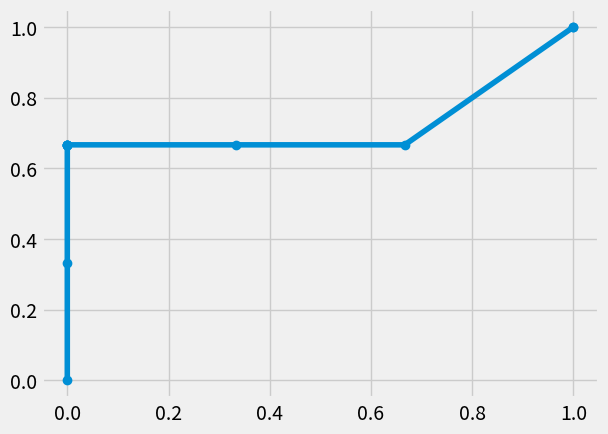

The matplotlib source for this figure:
import math 
import random
import sys
import pandas
import numpy
from matplotlib import pyplot as plt

matrix = [[1,2, 3], [4, 5, 6], [7, 8 ,9]]
p = [[4, 2, 8], [10, 12, 4], [4, 5, 9]]

y = [1, 6, 2 ,3 , 9, 7, 8, 4, 5, 10, 78 ,96, 45 , 32, 98 , 71, 4, 32, 85, 43, 14, 65 ,12, 4, 78 ,633 ,15, 824, 966, 74, 56, 14, 78, 96, 48]


def matrix_transpon(matrix):
  for k in range(len(matrix)):
    assert len(matrix[0]) == len(matrix[k])
  
  nova_matice = []
  sloupce = len(matrix[0])
  radky = len(matrix)
  for n in range(sloupce):
    nova_matice.append([])
    for s in range(radky):
      nova_matice[n].append([])
    
  for i in range(radky):
    for x in range(sloupce):
      radek = matrix[i]
      num = radek[x]
      nove_cislo = nova_matice[x]
      supa_nove_cislo = nove_cislo[i]
      supa_nove_cislo.append(num)

  supa_nova_matice = []

  for a in range(sloupce):
    supa_nova_matice.append([])

  for q in range(sloupce):
    radek_n = nova_matice[q]
    for l in range(radky):
      skoro = radek_n[l][0]
      supa_nova_matice[q].append(skoro)      

  for t in range(sloupce):
    print(supa_nova_matice[t])

  return None



def nasobeni_matice(matrix, snd_matrix):
  new_matrics = []
  for t in range(len(matrix)):
    new_matrics.append([])
  
  assert len(matrix[0]) == len(snd_matrix)
  for i in range(len(matrix)):
    s = 0
    for x in range(len(snd_matrix[0])):
      for l in range(len(matrix[0])):
        k = matrix[i][l] * snd_matrix[l][x]
        s += k

      new_matrics[i].append(s)
      s = 0

  return new_matrics

print(nasobeni_matice([[2, -3]], [[-1, 0], [0, -1]]))

def scitani_matic(matrix, snd_matrix):
  assert len(matrix) == len(snd_matrix)
  assert len(matrix[0]) == len(snd_matrix[0])
  
  new_matrix = []
  for m in range(len(matrix)):
    new_matrix.append([])

  for i in range(len(matrix)):
    for x in range(len(matrix[0])):
      num = matrix[i][x] + snd_matrix[i][x]
      new_matrix[i].append(num)

      num = 0

  return new_matrix


def rozptyl(y):
  all_nums = []
  k = sum(y) / len(y)
  for i in(y):
    rozdil = i - k 
    num = rozdil * rozdil
    all_nums.append(num)

  rozptyls = sum(all_nums) / len(all_nums)
  
  return rozptyls


def smerodatna_odchylka(y):
  
  smerodatna_odchylka = math.sqrt(rozptyl(y))

  return smerodatna_odchylka



def sorting_numbers_algorithm(num_list, mode):
  new_list = []
  if mode.lower() == "fromhigher":
    for q in range(len(num_list)):
      for i in num_list:
        n = i 
        for x in num_list:
          if n > x:
            pass

          else:
            n = x

        new_list.append(n)
    
        num_list.remove(n)
    
    return new_list
    
  else:
    for z in range(len(num_list)):
      for i in range(len(num_list) - 1):
        w = num_list[i]
        b = num_list[i + 1]
        if b < w:
          num_list[i] = b
          num_list[i + 1] = w
          
    return num_list

k = sorting_numbers_algorithm(y, "fromhigher")


sup_text = ["Hello how are you", "what are you doing man"]

class one_hot_encoding:
  def __init__(self, training_text, text):
    self.training_text = training_text
    self.text = text

  def one_hot_encoding_of_text_words(self):
    self.words = []
    for i in self.training_text:
      for x in i.lower().split(" "):
        if x in self.words:
          pass

        else:
          self.words.append(x)

    return self.words
  
  def one_hot_encoding_vectors(self, words):
    self.words = words
    self.matrix = []
    for i in range(len(self.text)):
      self.matrix.append([])

    for s, x in enumerate(self.text):
      for y in range(len(x.split(" "))):
        self.matrix[s].append([])

    for i in range(len(self.text)):
      for x, q in enumerate(self.text[i].lower().split(" ")):
        k = []
        for h in range(len(self.words)):
          k.append(0)

        c = self.words.index(q)

        k[c] = 1
        
        for a in k:
          self.matrix[i][x].append(a)

    return self.matrix


def BoW(training_text, text):
  vocabulary = []
  matrix = []
  for i in training_text:
    for x in i.lower().split(" "):
      if x not in vocabulary:
        vocabulary.append(x)

      else:
        pass
  
  for y in range(len(text)):
    matrix.append([])

  for i, x in enumerate(text):
    k = []
    for q in range(len(vocabulary)):
      k.append(0)
    
    for y in x.lower().split(" "):
      s = vocabulary.index(y)
      k[s] += 1

    for a in k:
      matrix[i].append(a)

  return matrix




def TF_IDF(text):
  words = []
  for i in text:
    i = i.lower()
    for x in i.split(" "):
      if x not in words:
        words.append(x)
 
  k = []
  for i in text:
    i = i.lower()
    for x in i.split(" "):
      k.append(x)
  
  tf = dict()
  for i in words:
    c = 0
    for x in k:
      if x == i:
        c += 1
      
      else:
        pass
    
    num = c / len(k)

    tf[i] = num
  
  
  idf = dict()
  for i in words:
    q = 0
    for x in text:
      x = x.lower()
      if i in x:
        q += 1 

      else:
        pass
  
    b = len(text) / q

    idf[i] = math.log2(b)

  tfidf = dict()

  for i in words:
    fin_num = tf[i] * idf[i]
    tfidf[i] = fin_num

  matrix = []
  for i in range(len(text)):
    matrix.append([])

  for x in matrix:
    for y in range(len(words)):
      x.append(0)
  
  for r, i in enumerate(text):
    i = i.lower()
    for x in i.split(" "):
      u = list(tfidf).index(x)
      matrix[r][u] = tfidf[x]


  return matrix, tfidf

y = [1, 1 , 1, 0, 0, 0, 0]
test = ["fuck bitch", "hello how are you my guy", "Hello fuck you bitch", "hello bro"]

text = ["Fuck yeah bitch hello my friend", "how are you bro", "hello man", "what going on man", "Fuck you are bitch", "You little bitch how", "hello I hate you"]



def naive_bayes(text, labels, test_text):
  y = []
  for i in labels:
    if i not in y:
      y.append(i)

  k = []

  for c in range(len(y)):
    k.append([])

  for s, i in enumerate(y):
    for x in range(len(labels)):
      if labels[x] == i:
        k[s].append(text[x].lower())
  
  prob = []
  
  for i in range(len(k)):
    prob.append(dict())
      
  for i in range(len(k)):
    words = []
    for x in k[i]:
      for c in x.split(" "):
        words.append(c)

    for t in words:
      num = 0
      for q in words:
        if t == q:
          num += 1

      supa_num = num / len(words)

      prob[i][t] = supa_num

  int_guess = []

  for i in range(len(k)):
    int_guess.append(len(k[i]) / len(text))
 
  predictions = []
  
  add_num = 0.1
  for i in range(len(k)):
    for x in prob[i]:
      prob[i][x] += add_num

  for i in test_text:
    i = i.lower()
    fin_probs = []
    snd_probs = []
    for x in range(len(k)):
      p = int_guess[x]
      for v in i.split(" "):
        try:
          p = p * prob[x][v]

        except:
          p = p * add_num

      fin_probs.append(p)
      snd_probs.append(p)
    
    fin = fin_probs
    pred = sorting_numbers_algorithm(fin, "fromhigher")

    q = pred[0]
    t = snd_probs.index(q)
    predictions.append(y[t])

  return predictions
    

weight = [0.8, 0.9, 0.75, 1, 0.65]
height = [1.84, 1.9, 1.8, 1.92, 1.7]
lab = [1, 1, 0, 1, 0 ,1 ,0]
test_x = [90, 50, 100]
test_y = [180, 200, 200]

def K_nearestneighbors(x, y, labels,test_x, test_y, K=3):
  train = dict()
  for i in range(len(x)):
    train[x[i]] = y[i]

  test_data = dict()
  for x in range(len(test_x)):
    test_data[test_x[x]] = test_y[x]

  pravda = []

  for s, i in test_data.items():
    pure_labels = dict()
    for i in labels:
      if i not in pure_labels:
        pure_labels[i] = 0
    rozdily = []
    for x, u in train.items():
      s = abs(s)
      i = abs(i)
      x = abs(x)
      u = abs(u) 
      x_rozdil = abs(x - s)
      y_rozdil = abs(u - i)
      rozdil = x_rozdil**2 + y_rozdil**2
      rozdil = math.sqrt(rozdil)
      rozdily.append(rozdil)
  
    true_rozdily = []
    for x in rozdily:
      true_rozdily.append(x) 
  
    k_rozdily = sorting_numbers_algorithm(rozdily, "fromlower")
    k_rozdily = k_rozdily[0:K]

    test_labels = []

    for i in k_rozdily:
      c = true_rozdily.index(i)
      test_labels.append(labels[c])

    for i, s in pure_labels.items():
      for x in test_labels:
        if i == x:
          pure_labels[i] += 1
        else:
          pass

    another_labels = []

    for i in pure_labels.values():
      another_labels.append(i)
      
    another_labels = sorting_numbers_algorithm(another_labels, "fromhigher")
    d = another_labels[0]
    num = list(pure_labels.values()).index(d)
    supa_num = list(pure_labels.keys())[num]
    pravda.append(supa_num)

  return pravda



def K_means_clustering(x, y, K=2, iterations = 10):
  points = dict()
  for i in range(len(x)):
    points[x[i]] = y[i]

  labels = []
  c = 0
  for i in range(K):
    labels.append(c)
    c += 1
  
  clust_points = dict()
  for i in range(K):
    random_xclust = random.randint(0, 100)
    random_yclust = random.randint(0, 200)
    clust_points[random_xclust] = random_yclust

  for i in range(iterations):
    print(clust_points)
    clusters = []
    for x in range(len(labels)):
      clusters.append(dict())
    for s, i in points.items():
      vzdalenost_supa = []
      for m, t in clust_points.items():
        s = abs(s)
        i = abs(i)
        m = abs(m)
        t = abs(t)
        rozdil_x = abs(s - m)
        rozdil_y = abs(i - t)
        skoro_vzdalenost = rozdil_x**2 + rozdil_y **2
        vzdalenost = math.sqrt(skoro_vzdalenost)
        vzdalenost_supa.append(vzdalenost)
      
      dalsi_vzdalenost = []
      for q in vzdalenost_supa:
        dalsi_vzdalenost.append(q)

      vzdalenost_supa = sorting_numbers_algorithm(vzdalenost_supa, "fromlower")
      vzdalenost_supa = vzdalenost_supa[0]
      d = dalsi_vzdalenost.index(vzdalenost_supa)
      clusters[d][s] = i
      
    clust_points = {}

    for i in clusters:
      x_avg = []
      y_avg = []
      for w, e in i.items():
        x_avg.append(w)
        y_avg.append(e)
    
      try: 
        x_avg = sum(x_avg) / len(x_avg)
        y_avg = sum(y_avg) / len(y_avg)

        clust_points[x_avg] = y_avg

      except:
        pass


  return clusters




chest_pain = [0, 1, 1, 1, 0, 1, 0, 1]
blocked_athretis = [0, 1, 0, 1, 1, 1, 0, 1]
labels= [0, 1, 0, 0, 1, 1, 0, 1]

class decision_tree:
  def yes_no(*args, labels):
    
    q = len(args)
    
    nodes = []

    for m in range(len(args)):
      gini_imp = []
      for i in range(len(args)):
        gini_imp.append([])
      
      yes_no = []
      for i in range(len(args)):
        yes_no.append([])
  
      
      for i in range(len(gini_imp)):
        yes_t = 0
        no_t = 0
        yes_f = 0
        no_f = 0
        for x in range(len(args[i])):
          if args[i][x] == 1 and labels[x] == 1:
            yes_t += 1
        
          elif args[i][x] == 1 and labels[x] == 0:
            no_t += 1
        
          elif args[i][x] == 0 and labels[x] == 1:
            yes_f += 1

          elif args[i][x] == 0 and labels[x] == 0:
            no_f += 1

        has = 1 - (yes_t/(yes_t+no_t))**2  - (no_t/(yes_t+no_t))**2
        d_has = 1 - (yes_f/(yes_f+no_f)) - (no_f/(yes_f+no_f))
        total = ((yes_t+no_t)/len(labels)) * has + ((yes_f + no_f) / len(labels)) * d_has
        gini_imp[i].append(total)
       
        yes_no[i].append(yes_t)
        yes_no[i].append(no_t)
        yes_no[i].append(yes_f)
        yes_no[i].append(no_f)
      
      supa_gini = []
      for x in gini_imp:
        supa_gini.append(x[0])
    
      gini = sorting_numbers_algorithm(gini_imp, "fromlower")
      gini = gini[0]
      print(gini)
      l = supa_gini.index(gini[0])
      nodes.append(yes_no[l])
      


    return nodes

test_weigt = [0.8]

def linearregresion(x, y, test, lr=0.01):
  d_e = []
  a = 0.5
  b = 0
  
  for m in range(1000):
    d_inter = []
    d_slope = []
    for i in range(len(x)):
      eq = (-2*x[i])*(y[i] - (a * x[i] + b)) 
      der = -2*(y[i] - (a * x[i] + b))

      d_inter.append(der)
      d_slope.append(eq)
      

    step_size_inter = sum(d_inter) * lr
    step_size_slope = sum(d_slope) * lr
    a = a - (step_size_slope)
    b = b - (step_size_inter)
    d_e.append(step_size_inter)

  preds = []
  for q in range(len(test)):
    pred = a * test[q] + b
    preds.append(pred)

  return preds

data_x = [0.1, 1, 1.5, 0.05, 0.75, 0.07, 0.21, 1.15, 0.14]
data_y = [0, 1, 1, 0, 1, 0, 0, 1, 0]
test_log = [90]

def logisticregresion(x, y, test, lr=0.0001):
  assert len(x) == len(y)
  a = 1
  b = 1
  for q in range(1000):
    d_a = []
    d_b = []
    for i in range(len(x)):
      if y[i] == 1:
        du = math.exp((a*x[i])+b) + 1 
        der_a = x[i] / du
        der_b = 1 / du
        d_a.append(der_a)
        d_b.append(der_b)

      else:
        v = (math.exp(a*x[i] + b) + 1)
        dera_a = x[i] * math.exp(a*x[i] + b) / v
        dera_b = math.exp(a*x[i] + b) / v

        d_a.append(dera_a)
        d_b.append(dera_b)
    
    l = sum(d_a) * lr
    k = sum(d_b) * lr
    a = a - l
    b = b - k

  predsoslav = []
  for w in range(len(test)):
    s = (test[w] * a) +b
    print(s)
    u = 1 + (math.exp(-(s)))
    asab = 1 / u
    predsoslav.append(asab)
  
  for z in predsoslav:
    if z > 0.5:
      print(1)

    else:
      print(0)

    
svm_d = [0.24, 0.3, 0.14, 0.9, 1, 0.15, 1.4, 0.85]
svd_y = [0.35, 0.4, 0.3, 0.93, 1.2, 0.36, 1.7, 0.9]
lob = [0, 0, 0, 1, 1, 0, 1, 1]
tosto = [0.74, 0.3, 1.5, 0.15]
tosto_e = [1, 0.25, 1, 0.21]


class SVM:
  def one_D(x, y, test):
    ones = []
    zeros = []
    for s in range(len(x)):
      if y[s] == 1:
        ones.append(x[s])
      
      else:
        zeros.append(x[s])

    rozdily = []
    for q in ones:
      for w in zeros:
        rozdily.append(abs(q-w))
    
    supa_rozdily = []
    a = 0
    b = len(ones)
    while b < len(rozdily)+1:
      supa_rozdily.append(rozdily[a:b])
      a += len(ones)
      b += len(ones)
    
    lowest = []
    
    for i in supa_rozdily:
      p = sorting_numbers_algorithm(i, "fromlower")
      lowest.append(p[0])
    
    lowest_ = []

    for i in lowest:
      lowest_.append(i)

    lowest = sorting_numbers_algorithm(lowest, "fromlower")
    
    t = lowest_.index(lowest[0])
    
    supa_rozdily_ = []

    a = 0
    b = len(ones)
    while b < len(rozdily)+1:
      supa_rozdily_.append(rozdily[a:b])
      a += len(ones)
      b += len(ones)

    n = supa_rozdily_[t].index(lowest[0])

    r = ones[t] + zeros[n]
    
    border = r / 2
     

    if ones[t] > zeros[n]:
      onesarebigger = True

    else:
      onesarebigger = False
    
    preds = []

    for i in test:
      if onesarebigger:
        if i > border:
          preds.append(1)

        else:
          preds.append(0)

      else:
        if i > border:
          preds.append(0)

        else:
          preds.append(1)

    return preds

  def two_D(x, y, labels, test_x, test_y):
    a = 3
    b = 2
    c = 5
    lr = 0.01
    x_ones = []
    x_zeros = []
    for i in range(len(x)):
      if labels[i] == 1:
        x_ones.append(x[i])

      else:
        x_zeros.append(x[i])
    

    if sum(x_ones) > sum(x_zeros):
      ones = "higher"
      zeros = "lower"

    else:
      zeros = "higher"
      ones = "lower"

    for m in range(10000):
      point = random.randint(0, len(x)-1)
      if ones == "higher":
        if labels[point] == 0 and (a*x[point]) + (b*y[point]) + c > 0:
          a = a - (lr * x[point])
          b = b - (lr * y[point])
          c = c - lr

        elif labels[point] == 1 and 0 > (a*x[point]) + (b*y[point]) + c:
          a = a + (lr * x[point])
          b = b + (lr * y[point])
          c = c + lr

        else:
          pass

      elif ones == "lower":
        if labels[point] == 1 and (a*x[point]) + (b*y[point]) + c > 0:
          a = a - (lr * x[point])
          b = b - (lr * y[point])
          c = c - lr

        elif labels[point] == 0 and 0 > (a*x[point]) + (b*y[point]) + c:
          a = a + (lr * x[point])
          b = b + (lr * y[point])
          c = c + lr

        else:
          pass
   
    a = a * 0.99
    b = b * 0.99
    c = c*0.99

    preds = []
   
    for i in range(len(test_x)):
      if ones == "higher":
        if ((a*test_x[i]) + (b*test_y[i]) + c) > 0:
          preds.append(1)

        else:
          preds.append(0)

      else:
        if ((a*test_x[i]) + (b*test_y[i]) + c) > 0:
          preds.append(0)

        else:
          preds.append(1)

    return preds


nn_x = [1.4, 1.5, 0.2, 0.3, 1, 1.2, 1.35, 0.28, 0.1, 0.05, 0.6, 0.5, 0.45, 0.52, 0.14, 1.3, 3, 4, 3.5, 2.9]
nn_y = [2, 2, 0, 0, 2, 2, 2, 0, 0, 0, 1, 1, 1, 1, 0, 2, 3, 3, 3, 3]
nn_test = [1.6, 0.12, 0.54, 3.3]

def simleneuralnetwork(x, y, test):
  w1 = 2
  w2 = 3
  w3 = 1.2
  w4 = 0.69
  b1 = 0
  b2 = 0
  b3 = 0
  lr = 0.001
  for i in range(50000):
    print(f"{i+1}: iteration")
    w1_d = []
    w2_d = []
    w3_d = []
    w4_d = []
    b1_d = []
    b2_d = []
    b3_d = []
    for q in range(len(x)):
      try_pred = x[q] * w1  +b1
      try_pred2 = math.log(1 + 2.7171**try_pred) * w3
      try_pred3 = x[q] * w2  +b2
      try_pred4 = math.log(1 + 2.7171**try_pred3) * w4
      fin = try_pred2 + try_pred4 + b3
      main_equation = -2 * (y[q] - fin)
      function_der1 = 2.7171 ** (x[q] * w1  +b1)  / (1 + (2.7171 ** (x[q] * w1  +b1)))
      function_der2 = 2.7171 ** (x[q] * w2  +b2)  / (1 + (2.7171 ** (x[q] * w2  +b2)))
      w1_de = main_equation * w3 * function_der1 * x[q]
      w1_d.append(w1_de)
      w2_de = main_equation * w4 * function_der2 * x[q]
      w2_d.append(w2_de)
      w3_de = main_equation * math.log(1 + 2.7171**try_pred)
      w3_d.append(w3_de)
      w4_de = main_equation * math.log(1 + 2.7171**try_pred2)
      w4_d.append(w4_de)
      b1_de = main_equation * w3 * function_der1
      b1_d.append(b1_de)
      b2_de = main_equation *  w4 * function_der2
      b2_d.append(b2_de)
      b3_de = main_equation
      b3_d.append(b3_de)
    
    w1 = w1 - (sum(w1_d) * lr)
    w2 = w2 - (sum(w2_d) * lr)
    w3 = w3 - (sum(w3_d) * lr)
    w4 = w4 - (sum(w4_d) * lr)
    b1 = b1 - (sum(b1_d) * lr)
    b2 = b2 - (sum(b2_d) * lr)
    b3 = b3 - (sum(b3_d) * lr)
  
  preds = []

  for i in test:
    try_pred = i * w1  +b1
    try_pred2 = math.log(1 + 2.7171**try_pred) * w3
    try_pred3 = i * w2  +b2
    try_pred4 = math.log(1 + 2.7171**try_pred3) * w4
    fin = try_pred2 + try_pred4 + b3
    preds.append(round(fin))

  return preds




def fibonacci_sequence(max_num):
  a = 0
  b = 1
  sequence = [0, 1]
  while b < max_num:
    c=a+b
    a = b
    b = c
    sequence.append(b)

  return sequence, b/a

datasa = [0, 0, 1, 0, 0, 1, 0, 0, 0, 0, 0, 0, 1, 0, 1, 1, 1, 0, 0, 1, 1, 1, 1, 1, 1, 1, 1, 0, 1]



def expected_value(data, bet=5, value= 1):
  values = []
  for x in data:
    if x not in values:
      values.append(x)

  real = []
  probs = []

  for x in range(len(values)):
    real.append([0])

  for r in data:
    real[r][0] += 1

  for x in real:
    c = x[0] / len(data)
    probs.append(c)

  final = []

  for x in range(len(values)):
    if x == value:
      f = probs[x] * bet
      final.append(f)

    else:
      f = probs[x] * (-bet)
      final.append(f)

  return sum(final)




def binary_search(data, num=410):
  r = data[math.floor(len(data)/2)]
  pred_num = 0 
  while r != num:
    first = len(data) / 2
    first =  math.floor(first)    
    if r > num:
      data = data[:first]

    else:
      data = data[first:]
    
    r = data[math.floor(len(data)/2)]
    
  print("Done: ", r)


p_value_test = [11100000, 1111111]

def simple_P_value(**args):
  for i in args:
    for x in i:
      main_list = []
      n = len(x)
      all_len = 2**n
      for w in range(n):
        main_list.append("0")
      main_num = ("").join(main_list)
      
      supa_main = []
      
      p = 0

      for q in range(all_len):
        supa_main.append(main_num)
        main_num[p] = 1
        
        p += 1

        
  
  return supa_main



def best_buy_sell(data, K=2):
  real_data = []
  for x in data:
    real_data.append(x)

  t = sorting_numbers_algorithm(data, "fromlower")
  
  ej = True
  
  while ej:

    lowest_highest = []
  
    lowest_highest.append(t[:K])
    lowest_highest.append(t[-K:])
  

    indexes = []
    for s in range(len(lowest_highest)):
      indexes.append([])

    for n, x in enumerate(lowest_highest):
      for y in x:
        indexes[n].append(real_data.index(y))

    true_indexes = []
    for x in indexes:
      true_indexes.append(sorting_numbers_algorithm(x, "fromlower"))

    for x in range(len(true_indexes[0])):
      if true_indexes[0][x] < true_indexes[1][x]:
        ej = False
     
      else:
        ej = True
        
        continue

  profit = []
  for x in range(len(true_indexes)):
    profit.append([])

  for s, m in enumerate(true_indexes):
    for i in m:
      profit[s].append(real_data[i])

  real_profit = 0

  for i, a in enumerate(profit):
    if i == 0:
      real_profit += -sum(a)

    else:
      real_profit += sum(a)

  print(true_indexes)
  for s in range(len(true_indexes[0])):
    print(f"Invest {real_data[true_indexes[0][s]]}: {true_indexes[0][s]+1} day, sell for {real_data[true_indexes[1][s]]}: {true_indexes[1][s]+1} day")
    

  return real_profit 

  

def Binary_Exponentiation(num, num2):
  if num2 == 0:
    return 1

  elif num2 == 1:
    return num

  else:
    if num2 % 2 == 0:
      c = num**(num2/2)
      c = c*c
      return c

    else:
      c = num**(num2/2)
      c = c*c*num
      return c


#class quantum_physics:
  


def Covariance(data_x, data_y):
  mean_x = sum(data_x) / len(data_x)
  mean_y = sum(data_y) / len(data_y)
  cov = []
  for i in range(len(data_x)):
    cov.append((data_x[i] - mean_x) * (data_y[i] - mean_y))

  covar = sum(cov) / (len(data_x))

  return(covar)

  
def correlation(data_x, data_y):
  c = Covariance(data_x, data_y)
  k = smerodatna_odchylka(data_x)
  q = smerodatna_odchylka(data_y)
  n = k*q
  fin = c/n
  return fin

def R_squared(data_x, data_y):
  return correlation(data_x, data_y)**2






def another_R_squared(lol, kol):
  k = linearregresion(lol, kol, lol)
  f = rozptyl(kol)
  fucku = []
  for t in range(len(kol)):
    g = kol[t] - k[t]
    fucku.append(g**2)

  ahojda = sum(fucku) / len(lol)

  finalejesmegusta = (f - ahojda) / f
  return finalejesmegusta



def F(x, y):
  k = linearregresion(x, y, x)
  mean = sum(y) / len(y)
  meansquared = []
  for i in y:
    meansquared.append((i-mean)**2)

  fucku = []
  for t in range(len(y)):
    g = y[t] - k[t]
    fucku.append(g**2)

  fin_eq = (sum(meansquared) - sum(fucku)) / (sum(fucku) /(len(x)-2))

  return fin_eq


  
  




def binomial_distribution(x, n, p=0.5):
  l= math.factorial(n) 
  k = math.factorial(x) * math.factorial(n-x) 
  c= l/k
  u = p**x
  c = c * u
  j = 1-p
  c = c * j**(n-x)
  print("Propability of that being random is :", c)
  return c


def gini_impurity(**args):
  pass
x1 = [1, 1, 0, 1, 1, 1, 0, 1, 1, 0, 0, 1, 0, 0, 1, 1, 1]
x2 = [130, 150, 70, 160, 100, 140, 64, 81, 120, 105, 95, 111, 66, 126, 75, 135, 84]
label = [1, 1, 0, 1, 1, 1, 0, 0, 1, 0, 0, 1, 0, 1, 0, 1, 1]
test_ada = [[1, 1, 0, 1, 1, 1, 0, 1, 1, 0, 0, 1, 0, 0, 1, 1, 1], []]


  



def AdaBoost(*args, y=[], test=[], k=10):
  amount_of_say = {}
  weights = []
  for i in range(len(args[0])):
    weights.append(1/len(args[0]))

  continuous = []

  for i in range(len(args)):
    continuous.append(0)
  
  for i in range(len(args)):
    for q in args[i]:
      if q > 1:
        continuous[i] = 1

      else:
        pass
  print(continuous)
  
  for x in range(k):
    best_num = []
    for t in range(len(continuous)):
      best_num.append([])
    
    gini_imp = []
    for i in range(len(continuous)):
      if continuous[i] == 0:
        base = [[0, 0], [0, 0]]
        for w in range(len(args[i])):
          if args[i][w] == 1 and y[w] == 1:
            base[0][0] += 1

          elif args[i][w] == 1 and y[w] == 0:
            base[0][1] += 1

          elif args[i][w] == 0 and y[w] == 1:
            base[1][0] += 1

          elif args[i][w] == 0 and y[w] == 0:
            base[1][1] += 1

          else:
            pass
        
        for u in base:
          for z in range(len(u)):
            u[z] += 0.001
       
        gini_imp1 = 1 - (base[0][0] / sum(base[0]))**2 - (base[0][1] / sum(base[0]))**2

        gini_imp2 = 1 - (base[1][0] / sum(base[1]))**2 - (base[1][1] / sum(base[1]))**2

        full_gini = (sum(base[0]) / (sum(base[0]) + sum(base[1]))) * gini_imp1 + (sum(base[1]) / (sum(base[0]) + sum(base[1]))) * gini_imp2

        gini_imp.append(full_gini)

      else:
        gini = []
        nums = []
        b = sorted(args[i])
        for e in range(len(b) - 1):
          num = (b[e] + b[e + 1]) / 2
          nums.append(num)

        for a in nums:
          base2 = [[0, 0], [0, 0]]
          for q in range(len(args[i])):
            if args[i][q] < a and y[q] ==1:
              base2[0][0] += 1

            elif args[i][q] < a and y[q] == 0:
              base2[0][1] += 1

            elif args[i][q] > a and y[q] == 1:
              base2[1][0] += 1
            
            else:
              base2[1][1] += 1

          for u in base:
            for z in range(len(u)):
              u[z] += 0.001
          
          gini_imp3 = 1 - (base[0][0] / sum(base[0]))**2 - (base[0][1] / sum(base[0]))**2

          gini_imp4 = 1 - (base[1][0] / sum(base[1]))**2 - (base[1][1] / sum(base[1]))**2

          ful_gini = (sum(base[0]) / (sum(base[0]) + sum(base[1]))) * gini_imp3 + (sum(base[1]) / (sum(base[0]) + sum(base[1]))) * gini_imp4

          gini.append(ful_gini)
          

      



        lowest = sorted(gini)

        low = lowest[0]
        real = gini.index(low)
        best_num[i].append(nums[real])
        gini_imp.append(low)
    
    
    
    best_gini = sorted(gini_imp)
    best_gini = best_gini[0]

    best = gini_imp.index(best_gini)
    true_true = []
    true_false = []
    false_true = []
    false_false = []
    err_weights = []
    supa_base = [[0, 0], [0, 0]]
    
    if continuous[best] == 0:
      for w in range(len(args[best])):
        if args[best][w] == 1 and y[w] == 1:
          supa_base[0][0] += 1
          true_true.append(args[best].index(args[best][w]))

        elif args[best][w] == 1 and y[w] == 0:
          supa_base[0][1] += 1
          true_false.append(args[best].index(args[best][w]))

        elif args[best][w] == 0 and y[w] == 1:
          supa_base[1][0] += 1
          false_true.append(args[best].index(args[best][w]))

        else:
          supa_base[best][1] += 1
          false_false.append(args[best].index(args[best][w]))

     
      if supa_base[0][0] > supa_base[0][1]:
        for g in true_false:
          err_weights.append(weights[g])

        for g in false_true:
          err_weights.append(weights[g])
        
        total_err = sum(err_weights)

        o = (1 - total_err) / total_err

        aos = math.log1p(o-1) / 2

        amount_of_say[best,1] = aos
        for d in range(len(weights)):
          if d in true_false or false_true:
            weights[d] = weights[d] * (2.7171**aos)

          else:
            weights[d] = weights[d] * (2.7171 ** -(aos))
      
      else:
        for g in true_true:
          err_weights.append(weights[g])

        for g in false_false:
          err_weights.append(weights[g])
        
        total_err = sum(err_weights)

        o = (1 - total_err) / total_err

        aos = math.log1p(o-1) / 2

        amount_of_say[best,0] = aos
        for d in range(len(weights)):
          if d in false_false or true_true:
            weights[d] = weights[d] * (2.7171**aos)

          else:
            weights[d] = weights[d] * (2.7171 ** -(aos))
    
    else:
      supa_num = best_num[best][0]
      for q in range(len(args[best])):
        if args[best][q] < supa_num and y[q] ==1:
          supa_base[0][0] += 1

        elif args[best][q] < supa_num and y[q] == 0:
          supa_base[0][1] += 1

        elif args[best][q] > supa_num and y[q] == 1:
          supa_base[1][0] += 1
            
        else:
          supa_base[1][1] += 1
      
      if supa_base[0][0] > supa_base[0][1]:
        for g in true_false:
          err_weights.append(weights[g])

        for g in false_true:
          err_weights.append(weights[g])
        
        total_err = sum(err_weights)

        o = (1 - total_err) / total_err

        aos = math.log1p(o-1) / 2

        amount_of_say[best, 1] = aos
        for d in range(len(weights)):
          if d in true_false or false_true:
            weights[d] = weights[d] * (2.7171**aos)

          else:
            weights[d] = weights[d] * (2.7171 ** -(aos))
     
     
      else:
        for g in true_true:
          err_weights.append(weights[g])

        for g in false_false:
          err_weights.append(weights[g])
        
        total_err = sum(err_weights)

        o = (1 - total_err) / total_err

        aos = math.log1p(o-1) / 2

        amount_of_say[best, 0] = aos
      
        for d in range(len(weights)):
          if d in false_false or true_true:
            weights[d] = weights[d] * (2.7171**aos)

          else:
            weights[d] = weights[d] * (2.7171 ** -(aos))

    if sum(weights) != 1:
      for t in range(len(weights)):
        weights[t] = weights[t] / sum(weights)
    
    rand_nums = []

    for r in range(len(weights)):
      rand_nums.append(random.randint(0, 100)/100)

    for supa_ind, e in enumerate(rand_nums):
      najs = 0
      for ind, f in enumerate(weights):
        najs += f
        if e <= najs:
          for k in range(len(continuous)):
            args[k][ind] = args[k][supa_ind]

  #for i in test:


  return amount_of_say


  
def multi_regresion(x, y, test, lr=0.01):
  d_e = []
  b = 0
  a = []


  for i in range(len(x[0])):
    a.append(0.5)

  #b + a1x + a2x +a3x....
  for m in range(100):
    d_inter = []
    d_slope = []
    for t in range(len(x[0])):
      d_slope.append([])
    
    for i in range(len(x)):
      daj = 0
      for r, c in enumerate(x[i]):
        daj += a[r] * c

      daj = daj + b
      
      der = -2*(y[i] - daj)
      for s in range(len(x[0])):
        eq = (-2*x[i][s])*(y[i] - daj) 
       
        d_slope[s].append(eq)
      
      d_inter.append(der)
      
    for l, q in enumerate(d_slope):
      step_size_slope = sum(q) * lr
      a[l] = a[l] - step_size_slope
    

    step_size_inter = sum(d_inter) * lr
    b = b - (step_size_inter) 
    d_e.append(step_size_inter)

  preds = []
  for i in range(len(test)):
    predo = []
    for q in range(len(test[0])):
      pred = test[i][q]*a[q]
      predo.append(pred)
      print(pred)
    
    preds.append(sum(predo) + b)

  return preds 

#print(multi_regresion([[0.1, 0.5], [0.5, 0.8], [0.9, 1.3], [0.8, 1], [0.15, 0.18], [0.98, 1.4], [1.1, 1.55], [0.25, 0.3], [0.74, 1.15], [0.6, 1.2]], [1, 2.5, 4, 3.6, 0.95, 4.5, 4.7, 1.8, 2.9, 2.7], [[0.69, 0.9]]))

glo = [0, 1, 0, 1, 0, 1, 0, 1, 0, 1]
bro = [0.1, 0.9, 0.1, 0.95, 0.2, 1.4, 0.09, 1.3, 0.26, 0.87]


def T_test(x, y):
  mean = sum(y) / len(x)
  ss_mean = []

  for i in y:
    ss_mean.append((i-mean)**2)

  lolajs = []
  for k in x:
    if k not in lolajs:
      lolajs.append(k)

  unique = []

  for i in range(len(lolajs)):
    unique.append([])

  for i in range(len(y)):
    unique[x[i]].append(y[i])

  ss_fit = []
  
  for i in range(len(unique)):
    a = sum(unique[i]) / len(unique[i])
    for u in range(100):
      der = []
      for t in range(len(unique[i])):
        b = 2*(a-unique[i][t])
        der.append(b)

      a = a - 0.001*(sum(der))

    for n in unique[i]:
      ss_fit.append((a-n)**2)

  p = sum(ss_mean) - sum(ss_fit) / (len(unique) - 1)
  fin = p / (sum(ss_fit) / (len(x) - len(unique)))

  return fin
  


c = [0, 0, 0, 0, 0, 1, 1, 1, 1, 2, 2, 2, 0]

def Chi_squared(x):
  unique = []
  for t in x:
    if t not in unique:
      unique.append(t)
  
  xpect = len(x) / len(unique)
  ss_kam = []

  for h in unique:
    mao = 0
    for j in x:
      if j == h:
        mao += 1
    
    cock = (mao - xpect)**2
    skoro_fin = cock / xpect
    ss_kam.append(skoro_fin)

  return sum(ss_kam)



    
def ANOVA(x, y):
  ov_mean = sum(y) / len(y)
  ss_mean = []
  
  for i in y:
    ss_mean.append((ov_mean-i)**2)

  unique = []
  for u in x:
    if u not in unique:
      unique.append(u)

  supa_unique = []
  for j in range(len(unique)):
    supa_unique.append([])

  for t in unique:
    for n in range(len(x)):
      if x[n] == t:
        supa_unique[t].append(y[n])

  megusta = 0

  for r in range(len(unique)):
    k = 0
    a = sum(supa_unique[r]) / len(supa_unique[r])
    for u in range(100):
      der = []
      for t in range(len(supa_unique[r])):
        b = 2*(a-supa_unique[r][t])
        der.append(b)
      a = a - 0.001*(sum(der))

    for h in supa_unique[r]:
      k += (a-h)**2

    megusta += k

  fin = sum(ss_mean) - megusta / (len(unique) - 1)
  fin = fin / (len(x) - len(unique))
  return fin

class STD_err:

  def __init__(self, samples, n):
    self.samples = samples
    self.n = n
  

    def megusta(self):
      g = len(self.samples) / self.n
      g = math.ceil(g)
      h = len(self.samples) % g
      h = len(self.samples) - h 
      samples = self.samples[:h]
      return samples, g

    self.megusta = megusta


  def mean_error(self):
    bbc, g = self.megusta(self)
    means = []
    print(len(bbc))
    print(g)
    for i in range(g):
      print(i)

      sampl = bbc[i*self.n: (i+1) * self.n]
      mean = sum(sampl) / len(sampl)
      means.append(mean)

    std = smerodatna_odchylka(means)
    return std

  def std_error(self):
    bbc, g = self.megusta(self)
    stds = []
    for i in range(g):
      sampl = bbc[i*self.n: (i+1) * self.n]
      std = smerodatna_odchylka(sampl)
      stds.append(std)

    return stds




datacock = [2, 3, 9, 10, 6, 3, 4, 7, 5, 2, 1, 9 ,6, 3, 4]



def Bootstrapping(data):
  mean = sum(data) / len(data)
  j = 0
  if mean + abs(mean) == 0:
    j += abs(mean)

  else:
    j+= -mean

  new_data = []

  for i in data:
    new_data.append(i+j)

  hist_means = []

  for i in range(1000):
    some_data = []
    for t in range(len(new_data)):
      h = random.randint(0, len(new_data)-1)
      some_data.append(new_data[h])

    jojo = sum(some_data) / len(some_data)

    hist_means.append(jojo)

  return hist_means

def histogram(x):
  num_hist = 10
  k = sorted(x)
  rozdilek = k[-1] - k[0]
  pepa= rozdilek / num_hist
  pepa = pepa
  b = {}
  glo = k[-1]
  while len(b) != num_hist:
    b[glo] = glo-pepa
    glo = glo - pepa
    
  hist = []

  for i in range(num_hist):
    hist.append(0)


  for n in x:
    f = 0
    for g, m in b.items():
      if n < g and n > m:
        hist[f] += 1

      else:
        pass

      f += 1


  return hist

  

def Mean_absolute_deviation(x):
  k = sum(x) / len(x)
  d = []
  for t in x:
    d.append(abs(t-k))

  fin = sum(d) / len(d)

  return fin



def students_test(a, b):
  a_mean = sum(a) / len(a)
  b_maen = sum(b) / len(b)

  c = abs(a_mean - b_maen)

  o = rozptyl(a)
  u = rozptyl(b)

  j = o / len(a)
  h = u / len(b)

  l = j+h

  g = math.sqrt(l)

  return c/g  


def confidence_interval(data, percent=90):
  one = len(data) / 100
  f = one * percent
  n = sorting_numbers_algorithm(data, "fromlower")
  f = round(f)
  k = len(data) - f
  k = math.ceil(k/2)
  conf = n[k: len(data) - k]
  return conf 


def poisson_distribution(average=1, p= 100):
  k = average**p
  j = math.e**(-average)
  numeraotr = k*j
  denu = math.factorial(p)
  fin = numeraotr / denu

  return fin

m = [7, 9, 8, 10, 11, 12]
n = [4, 2, 3, 5, 1, 1.3]

def Permutation_test(a, b):
  g = []
  for x in a:
    g.append(x)

  for x in b:
    g.append(x)

  random.shuffle(g)

  new_a_mens = []
  new_b_means = []

  for h in range(500):
    new_a = []
    new_b = []   
    l = 0
    random.shuffle(g)
    for c in range(len(a)):
      new_a.append(g[c])
      l += 1

    for t in range(l - 1, len(g)):
      new_b.append(g[t])

    new_a_mens.append(sum(new_a) / len(new_a))
    new_b_means.append(sum(new_b) / len(new_b))
  
  return new_a_mens, new_b_means


def RELU(x):
  if x > 0:       
    return x

  else:
    return 0  

def efective_sample_size(a, b):
  n = 2
  m = 1 + correlation(a, b)
  return n / m



  

l = [[0.9, 0.1], [0.05, 0.95]]
m = [[0.65, 0.3, 0.05], [0.1, 0.1, 0.8]]

v = [0, 1, 2, 2]

def RMSE(y_real, y_predicted):
  p = []
  for i in range(len(y_real)):
    b = (y_real[i] - y_predicted[i])**2
    p.append(b)

  return math.sqrt(sum(p) / len(p))


def backwardelimination(*args, target= []):
  pass





def HMM(observed, hidden, predict):
  n = len(observed) ** len(predict)
  all = len(observed[0]) + len(hidden[0])
  
  prob = []
  for t in range(len(observed)):
    prob.append([])

  for x in predict:
    for b in range(len(hidden)):
      prob[b].append(observed[b][x])
  
  all_combs = []
  snd_coms = []
  while len(all_combs) != n:
    c = []
    for t in range(len(predict)):
      l = random.randint(0, len(observed) - 1)
      c.append(l)

    app_list = []

    for q, s in enumerate(c):
      app_list.append(prob[s][q])

    if app_list not in all_combs:
      all_combs.append(app_list)
      snd_coms.append(c)

    else:
      pass

  dah = []

  for d in snd_coms:
    b = []
    for e in  range(len(d)):
      if e == len(d) -1:
        pass
      else:
        q = d[e]
        nxt = d[e+1]
        b.append(hidden[q][nxt])

    dah.append(b)

  probs = []

  for i in range(n):
    f = dah[i] + all_combs[i]
    a = 1
    for g in f:
      a = a*g
    
    probs.append(a)

  fin = max(probs)
  m = probs.index(fin)
  supafin = snd_coms[m]

  return supafin


f = [[0, 0, 0, 0], [2, 1, 2, 0], [2, 2,0, 1], [1, 2, 1, 0], [1, 0, 0, 0], [2, 1, 2, 1]]

u = [1, 0, 2, 0, 1, 2]

navtest = [[0, 0, 0, 0], [0, 0, 0, 0]]

def Naive_bayes_nowords(x, y, test):
  unique = []
  for i in y:
    if i not in unique:
      unique.append(i)

  standard_pr = []

  for k in unique:
    a = 0
    for u in y:
      if u == k:
        a +=1

      else:
        pass
    
    standard_pr.append(a/len(y))

  v = []
  for t in range(len(unique)):
    v.append([])

  for a, i in enumerate(unique):
    for b in range(len(x)):
      if y[b] == i:
        v[a].append(x[b])

      else:
        pass

  supa = []

  for i in v:
    w = []
    for q in range(len(i[0])):
      w.append([])
    for r in range(len(i[0])):
      for g in i:
        w[r].append(g[r])

    supa.append(w)

  probs = []

  for k in range(len(supa)):
    probs.append([])

  for b , j in enumerate(supa):
    for t in j:
      uni = []
      for d in t:
        if d not in uni:
          uni.append(d)
        
      count = []
      
      for h in uni:
        a = 0
        for e in t:
          if e == h:
            a += 1

          else:
            pass

        count.append(a)

      ajaja = {}

      for v in range(len(count)):
        pr = count[v] / sum(count)
        ajaja[uni[v]] = pr

      probs[b].append(ajaja)
  
  estimated_prob = []

  preds = []

  for w in test:
    estimated_prob = []
    for i in range(len(probs)):
      prob = 1
      for n ,q in enumerate(w):
        try:
          prob = probs[i][n][q] * prob

        except:
          prob = prob * 0.001

      estimated_prob.append(prob*standard_pr[i])

    sort = sorted(estimated_prob)
    b = estimated_prob.index(sort[-1])
    print(b)
    preds.append(unique[b])

  return preds


class classification_evaluate:
  
  def __init__(self, predicted, real):
    self.predicted = predicted
    self.real = real
  
  def accuracy(self):
    a =  0
    for i in range(len(self.predicted)):
      if self.predicted[i] == self.real[i]:
        a += 1
    
      else:
        pass

    return a/len(self.real)

  def recall(self):
    only_ones = []
    pred = []
    for i in range(len(self.real)):
      if self.real[i] == 1:
        only_ones.append(1)
        pred.append(self.predicted[i])

      else:
        pass

    a = 0
    for i in pred:
      if i == 1:
        a += 1

      else:
        pass

    return a / len(only_ones)

  def specificity(self):
    only_zeros = []
    pred = []
    for i in range(len(self.real)):
      if self.real[i] == 0:
        only_zeros.append(0)
        pred.append(self.predicted[i])

      else:
        pass

    a = 0
    for i in pred:
      if i == 0:
        a += 1

      else:
        pass

    return a / len(only_zeros)
  
  def Precision(self):
    pred_ones = []
    realitka = []
    for i in range(len(self.predicted)):
      if self.predicted[i] == 1:
        pred_ones.append(1)
        realitka.append(self.real[i])

      else:
        pass

    a = 0

    for i in realitka:
      if i == 1:
        a += 1

      else:
        pass

    return a/len(pred_ones)

  def confusion_matrix(self):
    conf_matrix = [[0, 0], [0, 0]]
    for i in range(len(self.real)):
      if self.real[i] == self.predicted[i]:
        if self.real[i] == 1:
          conf_matrix[0][0] += 1

        else:
          conf_matrix[1][1] += 1

      elif self.real[i] != self.predicted[i]:
        if self.real[i] == 1:
          conf_matrix[0][1] += 1

        else:
          conf_matrix[1][0] += 1


      else:
        sys.exit("Something is wrong")

    return conf_matrix


def ROC(real, probs):
  x = [1]
  y = [1]
  thresholds = []
  for i in range(10):
    threshold = i/10
    thresholds.append(threshold)
    preds = []
    for b in probs:
      if b > threshold:
        preds.append(1)

      else:
        preds.append(0)

    x_i = 1 - classification_evaluate(preds, real).specificity()
    y_i = classification_evaluate(preds, real).recall()

    x.append(x_i)
    y.append(y_i)
    

  best_threshhold = []
  for i in range(len(x)):
    if x[i] == 0 and y[i] == 1:
      best_threshhold.append(thresholds[i])

    else:
      pass

  plt.style.use("fivethirtyeight")

  plt.plot(x, y, "-o")

  plt.show()

  if len(best_threshhold) != 0:
    return best_threshhold

  else:
    return x, y
    




print(ROC([0, 0, 0, 1, 1, 1], [0.3, 0.1, 0.2, 0.74, 0.85, 0.02]))
    

  






    



  




    

    

  



      

      

      

          





    
  
  

print(Naive_bayes_nowords(f, u, navtest))
      

def Perceptron(*args, y=[]):
  pass
  



   

  

    

    

    
def PCA(x, y):
  b = sum(x) / len(x)
  c = sum(y) / len(y)
  
          

      

      

  


  



  
  
  





    
    
      

    

  


  

  

  
  
  
  
  

  
    


      

          
            

    


    

        



      






      

      







          


        

        

        

        
  
  

  

  
    

  

  
  
  

  











    


    

  
    
  

    







  
  





        











  
  
  

  
  

  


  



  



        





 
    
    

  

  



  




    



    

    







  












  







    


  
  

    

    
  

    


      
      

  


      
      
        
    
